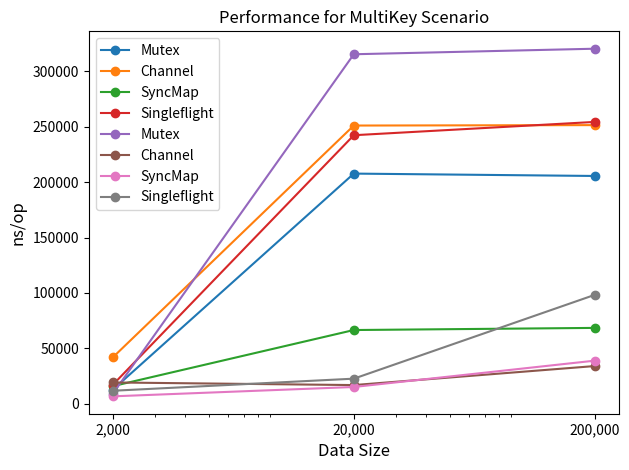

Generate this figure with matplotlib:
import matplotlib.pyplot as plt

# SingleKey
singleKey_data_size = [2e3, 2e4, 2e5]
singleKey_mutex = [12625, 207748, 205604]
singleKey_channel = [41798, 251148, 251540]
singleKey_syncMap = [15768, 66449, 68377]
singleKey_singleflight = [17039, 242412, 254424]

# 繪製 SingleKey 圖表
plt.plot(singleKey_data_size, singleKey_mutex, 'o-', label='Mutex')
plt.plot(singleKey_data_size, singleKey_channel, 'o-', label='Channel')
plt.plot(singleKey_data_size, singleKey_syncMap, 'o-', label='SyncMap')
plt.plot(singleKey_data_size, singleKey_singleflight, 'o-', label='Singleflight')
plt.xscale('log')
plt.title('Performance for SingleKey Scenario')
plt.xlabel('Data Size', fontsize=12)
plt.ylabel('ns/op', fontsize=12)
plt.legend()

# 設定 x 軸刻度
plt.xticks(singleKey_data_size, singleKey_data_size)
# 設定 x 軸刻度文字
plt.gca().set_xticklabels([f'{int(x):,}' for x in singleKey_data_size])

plt.tight_layout()
plt.show()

# MultiKey
multiKey_data_size = [2e3, 2e4, 2e5]
multiKey_mutex = [9026, 315541, 320547]
multiKey_channel = [19094, 16734, 33913]
multiKey_syncMap = [6556, 15004, 38783]
multiKey_singleflight = [11600, 22518, 98216]

# 繪製 MultiKey 圖表
plt.plot(multiKey_data_size, multiKey_mutex, 'o-', label='Mutex')
plt.plot(multiKey_data_size, multiKey_channel, 'o-', label='Channel')
plt.plot(multiKey_data_size, multiKey_syncMap, 'o-', label='SyncMap')
plt.plot(multiKey_data_size, multiKey_singleflight, 'o-', label='Singleflight')
plt.xscale('log')
plt.title('Performance for MultiKey Scenario')
plt.xlabel('Data Size', fontsize=12)
plt.ylabel('ns/op', fontsize=12)
plt.legend()

# 設定 x 軸刻度
plt.xticks(multiKey_data_size, multiKey_data_size)
# 設定 x 軸刻度文字
plt.gca().set_xticklabels([f'{int(x):,}' for x in multiKey_data_size])

plt.tight_layout()
plt.show()
